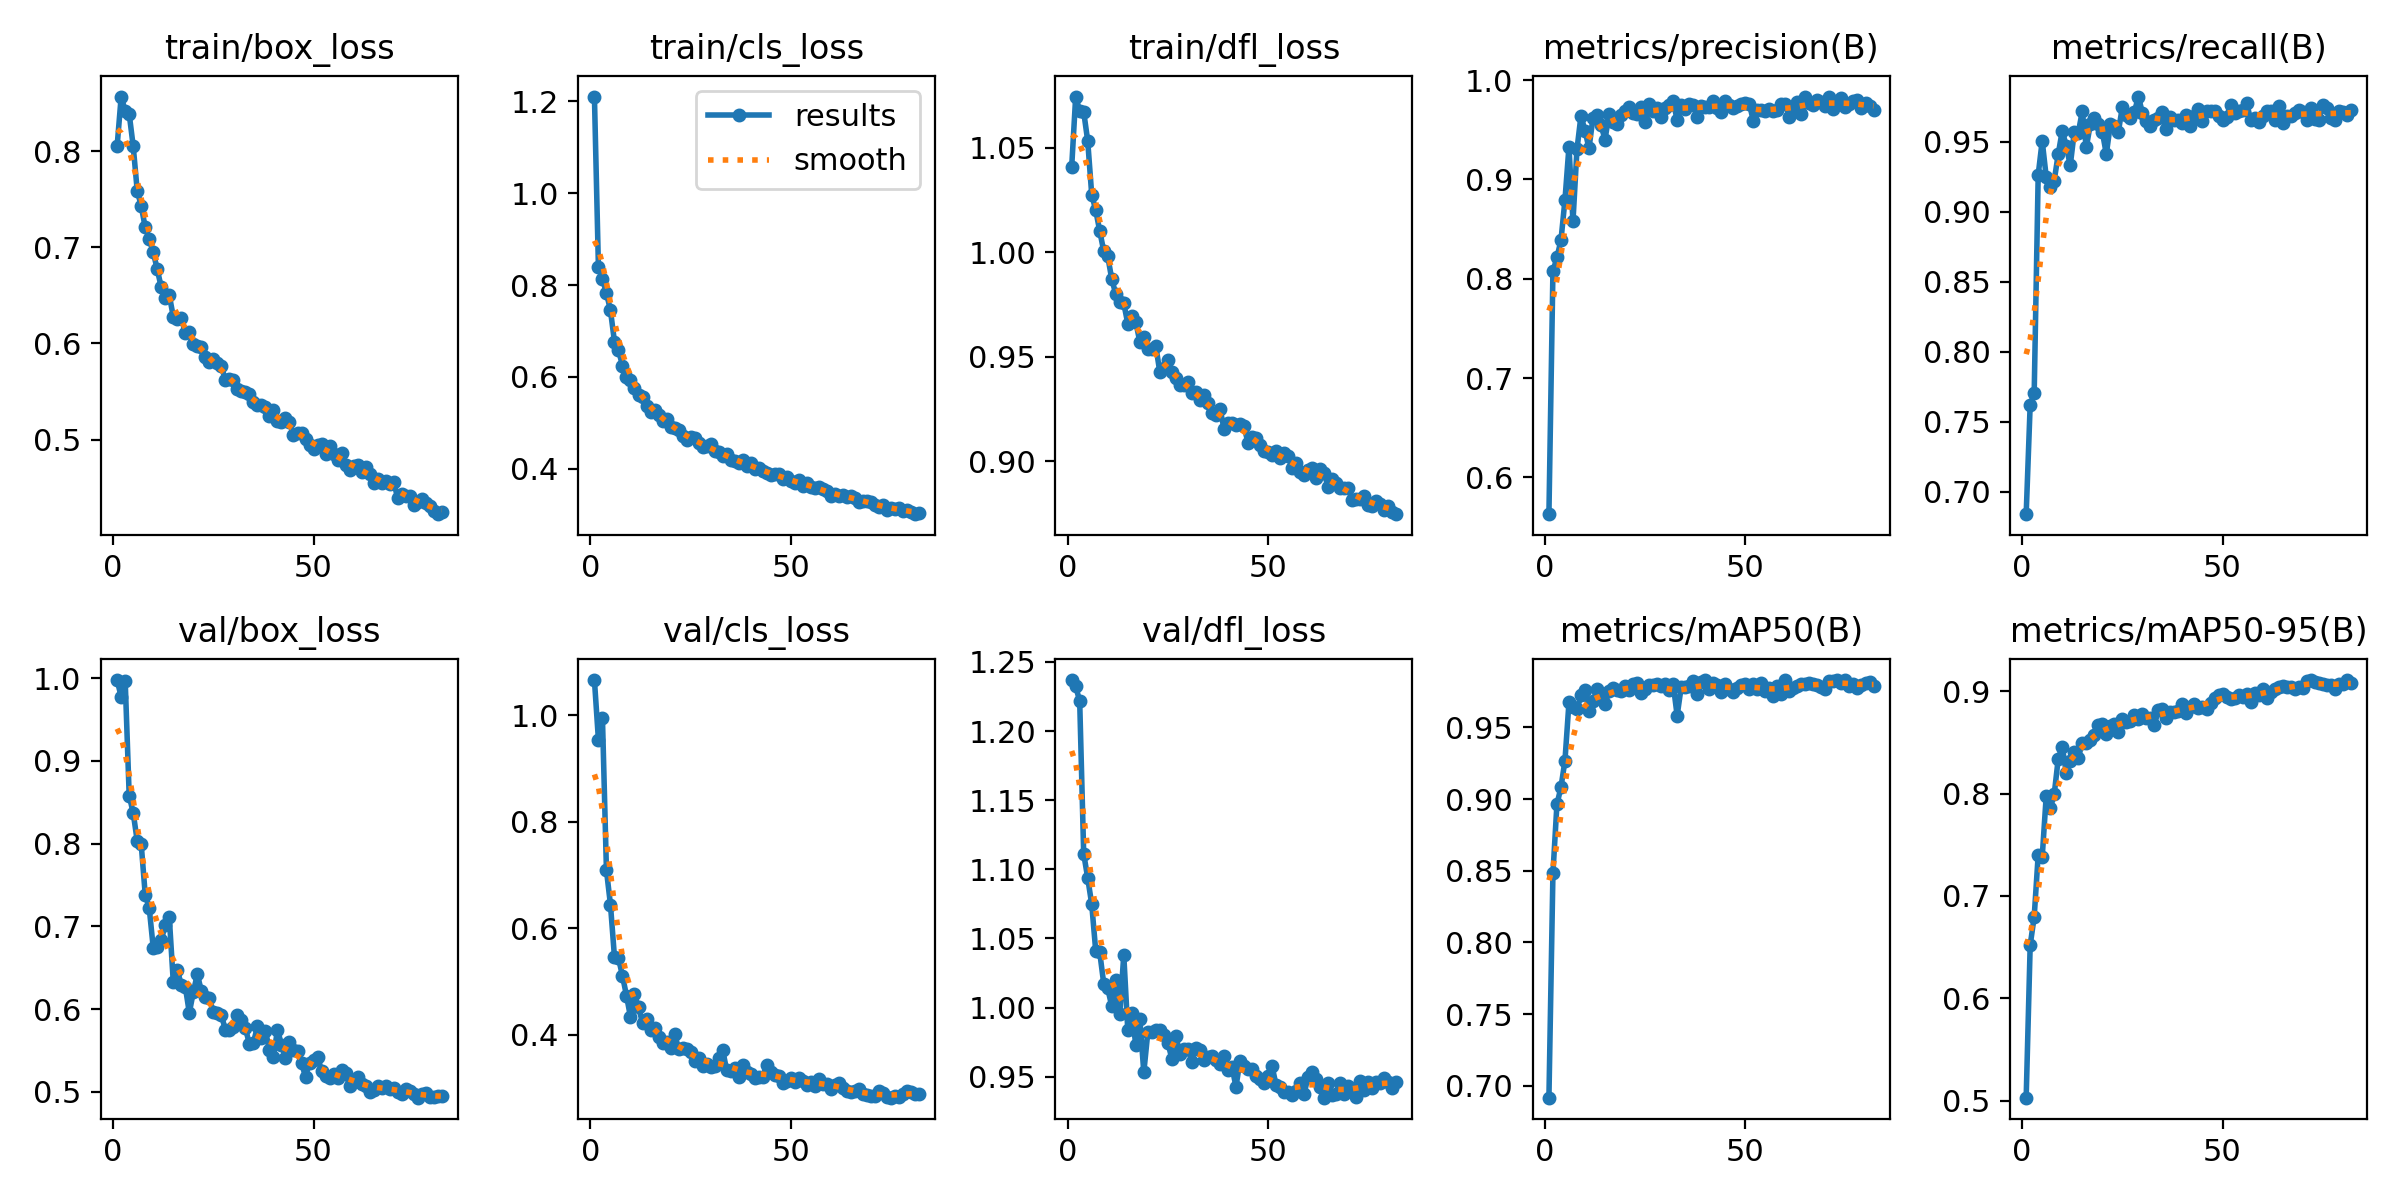

The file beside this chart, header and first rows:
epoch, time, train/box_loss, train/cls_loss, train/dfl_loss, metrics/precision(B), metrics/recall(B), metrics/mAP50(B), metrics/mAP50-95(B), val/box_loss, val/cls_loss, val/dfl_loss, lr/pg0, lr/pg1, lr/pg2
1, 70.55, 0.8059, 1.211, 1.041, 0.5629, 0.6839, 0.6918, 0.5031, 0.9977, 1.066, 1.237, 0.0004737, 0.0004737, 0.0004737
2, 137.9, 0.8569, 0.8385, 1.075, 0.8073, 0.7621, 0.8482, 0.6519, 0.9773, 0.9536, 1.232, 0.0009407, 0.0009407, 0.0009407
3, 204.3, 0.8416, 0.8136, 1.068, 0.8215, 0.7703, 0.8964, 0.6796, 0.9969, 0.9953, 1.222, 0.001398, 0.001398, 0.001398
4, 270.9, 0.8388, 0.7831, 1.067, 0.8385, 0.9263, 0.9081, 0.7401, 0.858, 0.7089, 1.111, 0.001387, 0.001387, 0.001387
5, 337.2, 0.8053, 0.7449, 1.053, 0.8792, 0.9506, 0.9268, 0.738, 0.8371, 0.6445, 1.094, 0.001372, 0.001372, 0.001372
6, 403.6, 0.7591, 0.6768, 1.028, 0.9328, 0.9249, 0.9673, 0.7975, 0.8034, 0.5462, 1.075, 0.001358, 0.001358, 0.001358
7, 470.2, 0.743, 0.6585, 1.02, 0.8577, 0.9179, 0.9642, 0.7855, 0.7991, 0.5439, 1.041, 0.001344, 0.001344, 0.001344
8, 536.6, 0.7208, 0.6248, 1.01, 0.9303, 0.9223, 0.9625, 0.7994, 0.7383, 0.5108, 1.04, 0.00133, 0.00133, 0.00133
9, 603.1, 0.7087, 0.599, 1.001, 0.9642, 0.9411, 0.9722, 0.8339, 0.7221, 0.4737, 1.017, 0.001316, 0.001316, 0.001316
10, 669.8, 0.6949, 0.5929, 0.9981, 0.949, 0.9578, 0.9763, 0.8455, 0.6741, 0.4334, 1.014, 0.001302, 0.001302, 0.001302
11, 736.4, 0.6772, 0.5767, 0.9871, 0.9315, 0.9471, 0.9616, 0.8205, 0.6749, 0.4761, 1.001, 0.001288, 0.001288, 0.001288
12, 802.8, 0.6583, 0.561, 0.98, 0.9622, 0.9331, 0.968, 0.8321, 0.6834, 0.4514, 1.02, 0.001273, 0.001273, 0.001273
13, 869.1, 0.6478, 0.5564, 0.9762, 0.9652, 0.9569, 0.9765, 0.841, 0.7015, 0.423, 0.9956, 0.001259, 0.001259, 0.001259
14, 935.4, 0.6502, 0.5357, 0.9755, 0.9547, 0.9564, 0.9722, 0.835, 0.7112, 0.4296, 1.038, 0.001245, 0.001245, 0.001245
15, 1002, 0.628, 0.5241, 0.9658, 0.9402, 0.9717, 0.9662, 0.8492, 0.6327, 0.409, 0.9839, 0.001231, 0.001231, 0.001231
16, 1068, 0.6251, 0.5276, 0.9694, 0.9656, 0.946, 0.9751, 0.8495, 0.6478, 0.4124, 0.9958, 0.001217, 0.001217, 0.001217
17, 1135, 0.627, 0.5162, 0.9666, 0.9576, 0.9624, 0.9774, 0.8524, 0.629, 0.3951, 0.9733, 0.001203, 0.001203, 0.001203
18, 1201, 0.6108, 0.5044, 0.9571, 0.9559, 0.967, 0.9761, 0.8568, 0.6272, 0.3848, 0.992, 0.001189, 0.001189, 0.001189
19, 1268, 0.6114, 0.508, 0.9592, 0.9645, 0.9624, 0.9755, 0.8667, 0.5955, 0.3868, 0.9532, 0.001174, 0.001174, 0.001174
20, 1334, 0.599, 0.4901, 0.9536, 0.9691, 0.9572, 0.9788, 0.8675, 0.6204, 0.376, 0.9821, 0.00116, 0.00116, 0.00116
21, 1401, 0.5969, 0.4882, 0.9538, 0.9727, 0.9411, 0.9763, 0.8578, 0.6422, 0.4022, 0.9823, 0.001146, 0.001146, 0.001146
22, 1467, 0.5958, 0.4854, 0.9551, 0.9668, 0.9624, 0.9804, 0.8664, 0.6219, 0.374, 0.9838, 0.001132, 0.001132, 0.001132
23, 1533, 0.5861, 0.4716, 0.9425, 0.9659, 0.9612, 0.9812, 0.8678, 0.615, 0.3751, 0.9837, 0.001118, 0.001118, 0.001118
24, 1600, 0.5811, 0.4621, 0.9445, 0.9729, 0.957, 0.9739, 0.8604, 0.6131, 0.3734, 0.9798, 0.001104, 0.001104, 0.001104
25, 1666, 0.5836, 0.4694, 0.9486, 0.9582, 0.9748, 0.9767, 0.8728, 0.5964, 0.368, 0.9746, 0.001089, 0.001089, 0.001089
26, 1732, 0.58, 0.4669, 0.9425, 0.9757, 0.9693, 0.9798, 0.8696, 0.5957, 0.3517, 0.9631, 0.001075, 0.001075, 0.001075
27, 1799, 0.5761, 0.4551, 0.9399, 0.9685, 0.967, 0.9793, 0.8705, 0.5929, 0.3567, 0.9796, 0.001061, 0.001061, 0.001061
28, 1865, 0.5622, 0.4465, 0.9366, 0.9719, 0.971, 0.9802, 0.8769, 0.5748, 0.3419, 0.9666, 0.001047, 0.001047, 0.001047
29, 1931, 0.5628, 0.4491, 0.9364, 0.963, 0.9823, 0.9788, 0.873, 0.5741, 0.3448, 0.97, 0.001033, 0.001033, 0.001033
30, 1998, 0.5623, 0.4541, 0.9378, 0.972, 0.9706, 0.9805, 0.8779, 0.5777, 0.3389, 0.9701, 0.001019, 0.001019, 0.001019
31, 2064, 0.5523, 0.4387, 0.9327, 0.9752, 0.9647, 0.9762, 0.8739, 0.5928, 0.3418, 0.9607, 0.001005, 0.001005, 0.001005
32, 2130, 0.5503, 0.4362, 0.9329, 0.9789, 0.9612, 0.9801, 0.8736, 0.5867, 0.3566, 0.971, 0.0009904, 0.0009904, 0.0009904
33, 2197, 0.5498, 0.4287, 0.9293, 0.9598, 0.9659, 0.9582, 0.8673, 0.5772, 0.3718, 0.9692, 0.0009763, 0.0009763, 0.0009763
34, 2263, 0.5478, 0.4321, 0.9315, 0.9753, 0.967, 0.9779, 0.8812, 0.5574, 0.3335, 0.962, 0.0009621, 0.0009621, 0.0009621
35, 2329, 0.5387, 0.4198, 0.9276, 0.9706, 0.9714, 0.978, 0.8826, 0.559, 0.3321, 0.9644, 0.000948, 0.000948, 0.000948
36, 2395, 0.5358, 0.4172, 0.9229, 0.9764, 0.9588, 0.979, 0.8741, 0.579, 0.3383, 0.9651, 0.0009339, 0.0009339, 0.0009339
37, 2461, 0.5357, 0.4121, 0.9221, 0.9751, 0.9674, 0.9825, 0.88, 0.5652, 0.321, 0.9625, 0.0009197, 0.0009197, 0.0009197
38, 2527, 0.534, 0.4195, 0.9251, 0.963, 0.9659, 0.9731, 0.88, 0.5735, 0.3435, 0.9594, 0.0009056, 0.0009056, 0.0009056
39, 2594, 0.5247, 0.4068, 0.9155, 0.974, 0.9659, 0.9812, 0.8802, 0.5507, 0.3296, 0.9653, 0.0008914, 0.0008914, 0.0008914
40, 2660, 0.5312, 0.4133, 0.9184, 0.9734, 0.9635, 0.9829, 0.8874, 0.5423, 0.327, 0.9547, 0.0008773, 0.0008773, 0.0008773
41, 2726, 0.5191, 0.3998, 0.9184, 0.9734, 0.969, 0.9768, 0.8789, 0.5749, 0.319, 0.9571, 0.0008631, 0.0008631, 0.0008631
42, 2793, 0.5187, 0.4017, 0.9175, 0.9795, 0.9612, 0.9811, 0.8844, 0.5571, 0.3201, 0.9428, 0.000849, 0.000849, 0.000849
43, 2859, 0.5222, 0.3951, 0.9175, 0.972, 0.9682, 0.9796, 0.8875, 0.5404, 0.3206, 0.9615, 0.0008348, 0.0008348, 0.0008348
44, 2924, 0.518, 0.3909, 0.9166, 0.968, 0.9732, 0.9747, 0.8831, 0.5603, 0.3436, 0.9577, 0.0008207, 0.0008207, 0.0008207
45, 2990, 0.5049, 0.386, 0.9088, 0.9786, 0.9647, 0.98, 0.885, 0.5507, 0.3293, 0.9555, 0.0008065, 0.0008065, 0.0008065
46, 3055, 0.5072, 0.3883, 0.9116, 0.9747, 0.9717, 0.977, 0.8825, 0.5487, 0.3248, 0.9559, 0.0007924, 0.0007924, 0.0007924
47, 3120, 0.5072, 0.3889, 0.9111, 0.9722, 0.9717, 0.9743, 0.8881, 0.5349, 0.3218, 0.9508, 0.0007782, 0.0007782, 0.0007782
48, 3185, 0.5006, 0.3781, 0.9077, 0.9736, 0.9717, 0.9775, 0.8937, 0.5181, 0.3089, 0.9485, 0.0007641, 0.0007641, 0.0007641
49, 3250, 0.494, 0.381, 0.905, 0.9764, 0.9684, 0.9792, 0.8966, 0.5353, 0.314, 0.9457, 0.0007499, 0.0007499, 0.0007499
50, 3315, 0.4899, 0.3733, 0.9045, 0.9768, 0.9659, 0.9802, 0.8972, 0.5381, 0.3185, 0.9504, 0.0007358, 0.0007358, 0.0007358
51, 3380, 0.4949, 0.3679, 0.9028, 0.9762, 0.9677, 0.9766, 0.8938, 0.5425, 0.3118, 0.9576, 0.0007216, 0.0007216, 0.0007216
52, 3445, 0.4956, 0.3746, 0.9047, 0.9593, 0.9764, 0.9803, 0.892, 0.5255, 0.3183, 0.9442, 0.0007075, 0.0007075, 0.0007075
53, 3511, 0.4851, 0.3631, 0.9016, 0.9698, 0.9705, 0.9766, 0.8936, 0.5194, 0.3132, 0.9423, 0.0006934, 0.0006934, 0.0006934
54, 3575, 0.4931, 0.3699, 0.9038, 0.9697, 0.9717, 0.9806, 0.8957, 0.5172, 0.3059, 0.9392, 0.0006792, 0.0006792, 0.0006792
55, 3640, 0.4855, 0.3604, 0.9023, 0.9688, 0.9729, 0.975, 0.8942, 0.521, 0.312, 0.9389, 0.0006651, 0.0006651, 0.0006651
56, 3706, 0.4788, 0.3572, 0.8969, 0.9706, 0.9778, 0.9771, 0.8973, 0.5169, 0.3044, 0.937, 0.0006509, 0.0006509, 0.0006509
57, 3770, 0.4857, 0.3591, 0.8992, 0.9693, 0.9658, 0.9715, 0.8894, 0.526, 0.318, 0.9396, 0.0006368, 0.0006368, 0.0006368
58, 3836, 0.4735, 0.3553, 0.8945, 0.9701, 0.967, 0.9789, 0.8986, 0.5223, 0.3076, 0.9454, 0.0006226, 0.0006226, 0.0006226
59, 3901, 0.4683, 0.3516, 0.8935, 0.9763, 0.9641, 0.9732, 0.8958, 0.5068, 0.3079, 0.9378, 0.0006085, 0.0006085, 0.0006085
60, 3966, 0.473, 0.3406, 0.8959, 0.9763, 0.9682, 0.9829, 0.9019, 0.5114, 0.2988, 0.95, 0.0005943, 0.0005943, 0.0005943
... 22 more rows
